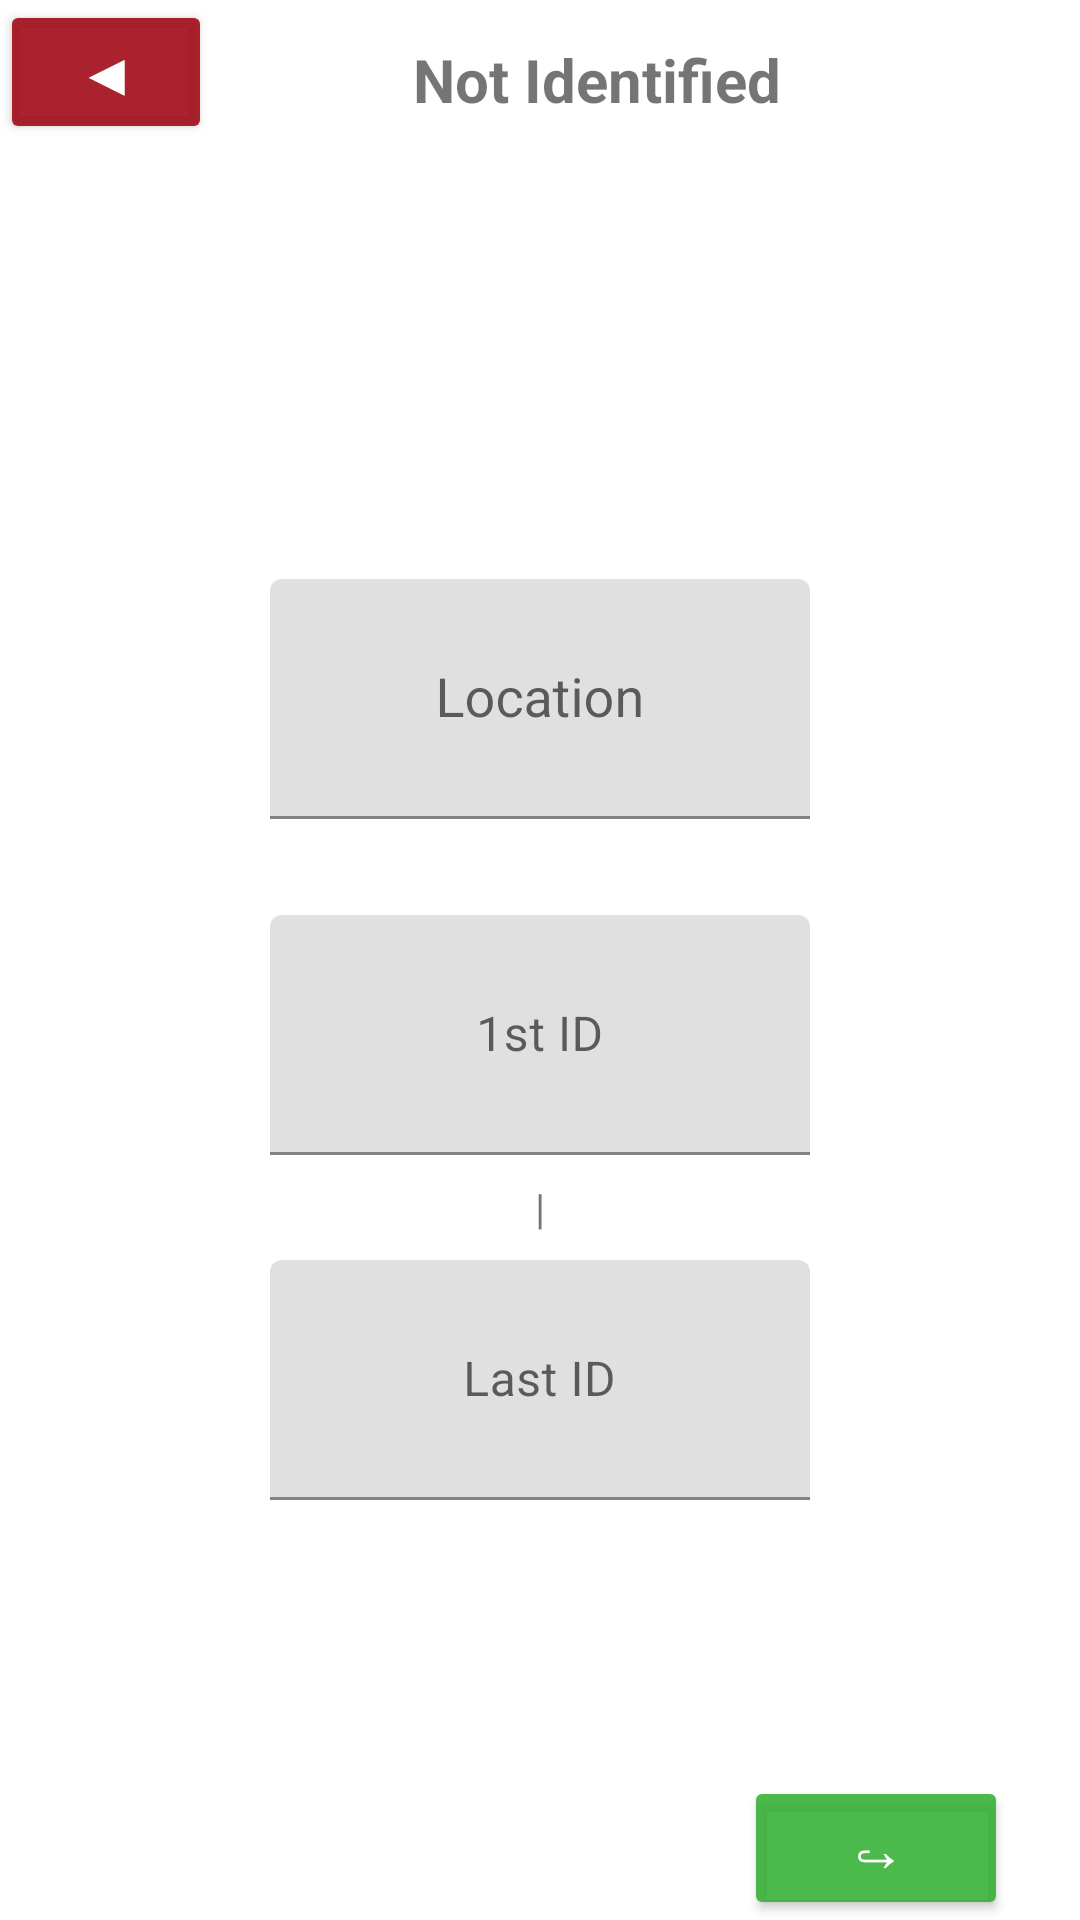

This screen was rendered from an Android layout file. Write that file and the resources it references.
<!-- AndroidManifest.xml: application theme Theme.HoneyStocktake -->
<!-- res/layout/activity_bulk.xml -->
<?xml version="1.0" encoding="utf-8"?>
<androidx.constraintlayout.widget.ConstraintLayout xmlns:android="http://schemas.android.com/apk/res/android"
    xmlns:app="http://schemas.android.com/apk/res-auto"
    xmlns:tools="http://schemas.android.com/tools"
    android:layout_width="match_parent"
    android:layout_height="match_parent">

    <LinearLayout
        android:id="@+id/linearLayout"
        android:layout_width="match_parent"
        android:layout_height="wrap_content"
        android:orientation="horizontal"
        app:layout_constraintStart_toStartOf="parent"
        app:layout_constraintTop_toTopOf="parent">

        <Button
            android:id="@+id/backButton"
            android:layout_width="0dp"
            android:layout_height="wrap_content"
            android:layout_gravity="center"
            android:layout_weight="2.2"
            android:backgroundTint="#EBA3101C"
            android:padding="2dp"
            android:text="◀"
            android:textColor="#FFFFFF"
            android:textSize="20dp" />

        <TextView
            android:id="@+id/tvUser"
            android:layout_width="0dp"
            android:layout_height="wrap_content"
            android:layout_weight="8"
            android:gravity="center"
            android:padding="2dp"
            android:text="Not Identified"
            android:textSize="20sp"
            android:textStyle="bold" />

        <TextView
            android:id="@+id/tvStatus"
            android:layout_width="0dp"
            android:layout_height="wrap_content"
            android:layout_weight="1"
            android:gravity="center"
            android:padding="2dp"
            android:text="●"
            android:textSize="30sp"
            android:textStyle="bold"
            android:visibility="invisible" />

    </LinearLayout>


    <TextView
        android:id="@+id/tvHeader"
        android:layout_width="0dp"
        android:layout_height="wrap_content"
        android:layout_marginStart="8dp"
        android:layout_marginTop="8dp"
        android:layout_weight="6"
        android:padding="1dp"
        android:text="Bulk Stock take"
        android:textSize="20sp"
        android:textStyle="bold"
        android:visibility="invisible"
        app:layout_constraintStart_toStartOf="parent"
        app:layout_constraintTop_toBottomOf="@+id/linearLayout" />


    <Button
        android:id="@+id/commitButton"
        android:layout_width="wrap_content"
        android:layout_height="wrap_content"
        android:layout_marginEnd="24dp"
        android:backgroundTint="#DD31AF31"
        android:padding="1dp"
        android:text="↪"
        android:textSize="20dp"
        android:textColor="#FFFFFF"
        app:layout_constraintBottom_toBottomOf="parent"
        app:layout_constraintEnd_toEndOf="parent" />

    <com.google.android.material.textfield.TextInputLayout
        android:id="@+id/txtInPlate"
        android:layout_width="180dp"
        android:layout_height="80dp"
        android:layout_marginBottom="8dp"
        app:layout_constraintBottom_toTopOf="@+id/textView"
        app:layout_constraintEnd_toEndOf="parent"
        app:layout_constraintStart_toStartOf="parent">

        <com.google.android.material.textfield.TextInputEditText
            android:id="@+id/firstID"
            android:layout_width="match_parent"
            android:layout_height="match_parent"
            android:clickable="false"
            android:gravity="center"
            android:hint="1st ID"
            android:inputType="number" />
    </com.google.android.material.textfield.TextInputLayout>

    <TextView
        android:id="@+id/textView"
        android:layout_width="wrap_content"
        android:layout_height="wrap_content"
        android:layout_marginBottom="8dp"
        android:text="|"
        app:layout_constraintBottom_toTopOf="@+id/txtInPlate2"
        app:layout_constraintEnd_toEndOf="parent"
        app:layout_constraintStart_toStartOf="parent" />

    <com.google.android.material.textfield.TextInputLayout
        android:id="@+id/txtInPlate2"
        android:layout_width="180dp"
        android:layout_height="80dp"
        android:layout_marginBottom="140dp"
        app:layout_constraintBottom_toBottomOf="parent"
        app:layout_constraintEnd_toEndOf="parent"
        app:layout_constraintStart_toStartOf="parent">

        <com.google.android.material.textfield.TextInputEditText
            android:id="@+id/lastID"
            android:layout_width="match_parent"
            android:layout_height="match_parent"
            android:clickable="false"
            android:gravity="center"
            android:hint="Last ID"
            android:inputType="number" />

    </com.google.android.material.textfield.TextInputLayout>

    <com.google.android.material.textfield.TextInputLayout
        android:id="@+id/txtInLocation"
        android:layout_width="180dp"
        android:layout_height="80dp"
        android:layout_marginBottom="32dp"
        app:layout_constraintBottom_toTopOf="@+id/txtInPlate"
        app:layout_constraintEnd_toEndOf="parent"
        app:layout_constraintStart_toStartOf="parent">

        <AutoCompleteTextView
            android:id="@+id/autoLocation"
            android:layout_width="match_parent"
            android:layout_height="match_parent"
            android:gravity="center"
            android:hint="Location"
            app:layout_constraintEnd_toEndOf="parent"
            app:layout_constraintStart_toStartOf="parent"
            app:layout_constraintTop_toBottomOf="@+id/linearLayout" />

    </com.google.android.material.textfield.TextInputLayout>


</androidx.constraintlayout.widget.ConstraintLayout>
<!-- resources referenced by this layout -->
<resources>
  <style name="Theme.HoneyStocktake" parent="Theme.MaterialComponents.DayNight.NoActionBar">
          
          <item name="colorPrimary">@color/purple_500</item>
          <item name="colorPrimaryVariant">@color/purple_700</item>
          <item name="colorOnPrimary">@color/white</item>
          
          <item name="colorSecondary">@color/teal_200</item>
          <item name="colorSecondaryVariant">@color/teal_700</item>
          <item name="colorOnSecondary">@color/black</item>
          
          <item name="android:statusBarColor">?attr/colorPrimaryVariant</item>
          
      </style>
  <color name="purple_500">#FF6200EE</color>
  <color name="purple_700">#FF3700B3</color>
  <color name="white">#FFFFFFFF</color>
  <color name="teal_200">#FF03DAC5</color>
  <color name="teal_700">#FF018786</color>
  <color name="black">#FF000000</color>
</resources>
